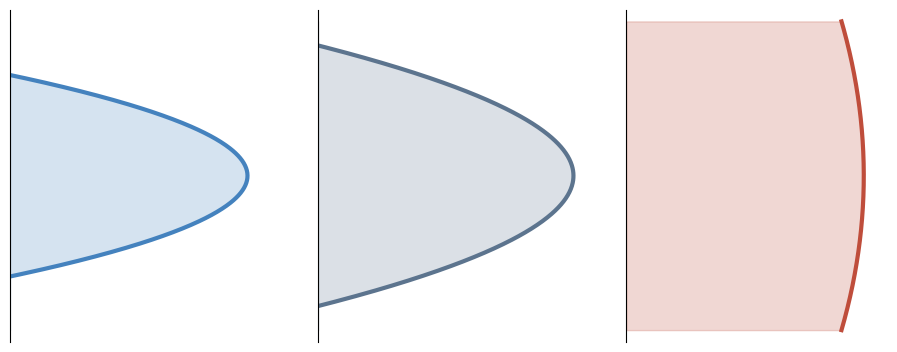

Write Python code to recreate this figure. (Note: this script raises an exception after producing the figure.)
import os

os.environ.setdefault("MPLCONFIGDIR", "/tmp/matplotlib")

import matplotlib

matplotlib.use("Agg")
import matplotlib.pyplot as plt
import numpy as np


def main() -> None:
    fig, axes = plt.subplots(1, 3, figsize=(9.2, 3.5))

    specs = [
        ("small $\\rho$", "#4482be", 0.18, 0.0),
        ("medium $\\rho$", "#5c748e", 0.28, 0.15),
        ("large $\\rho$", "#bf4d3b", 4.50, 0.0),
    ]

    y = np.linspace(-1.3, 1.3, 500)

    for ax, (label, color, rho, x_shift) in zip(axes, specs):
        x = x_shift - (y**2) / (2.0 * rho)

        ax.fill_betweenx(y, -2.0, x, color=color, alpha=0.22)
        ax.plot(x, y, color=color, lw=3.0)
        ax.set_aspect("equal")
        ax.set_xlim(-2.0, 0.2)
        ax.set_ylim(-1.4, 1.4)
        ax.spines["top"].set_visible(False)
        ax.spines["right"].set_visible(False)
        ax.spines["bottom"].set_visible(False)
        ax.set_xlabel("")
        ax.set_ylabel("")
        ax.set_xticks([])
        ax.set_yticks([])
        ax.tick_params(left=False, bottom=False, labelleft=False, labelbottom=False)

    fig.patch.set_facecolor("white")
    fig.subplots_adjust(left=0.015, right=0.995, bottom=0.04, top=0.99, wspace=0.08)
    out_dir = os.path.join(os.path.dirname(__file__), "figures")
    os.makedirs(out_dir, exist_ok=True)
    out_path = os.path.join(out_dir, "kgt_tip_radii.png")
    fig.savefig(out_path, dpi=220, bbox_inches="tight", facecolor="white")
    plt.close(fig)


if __name__ == "__main__":
    main()
